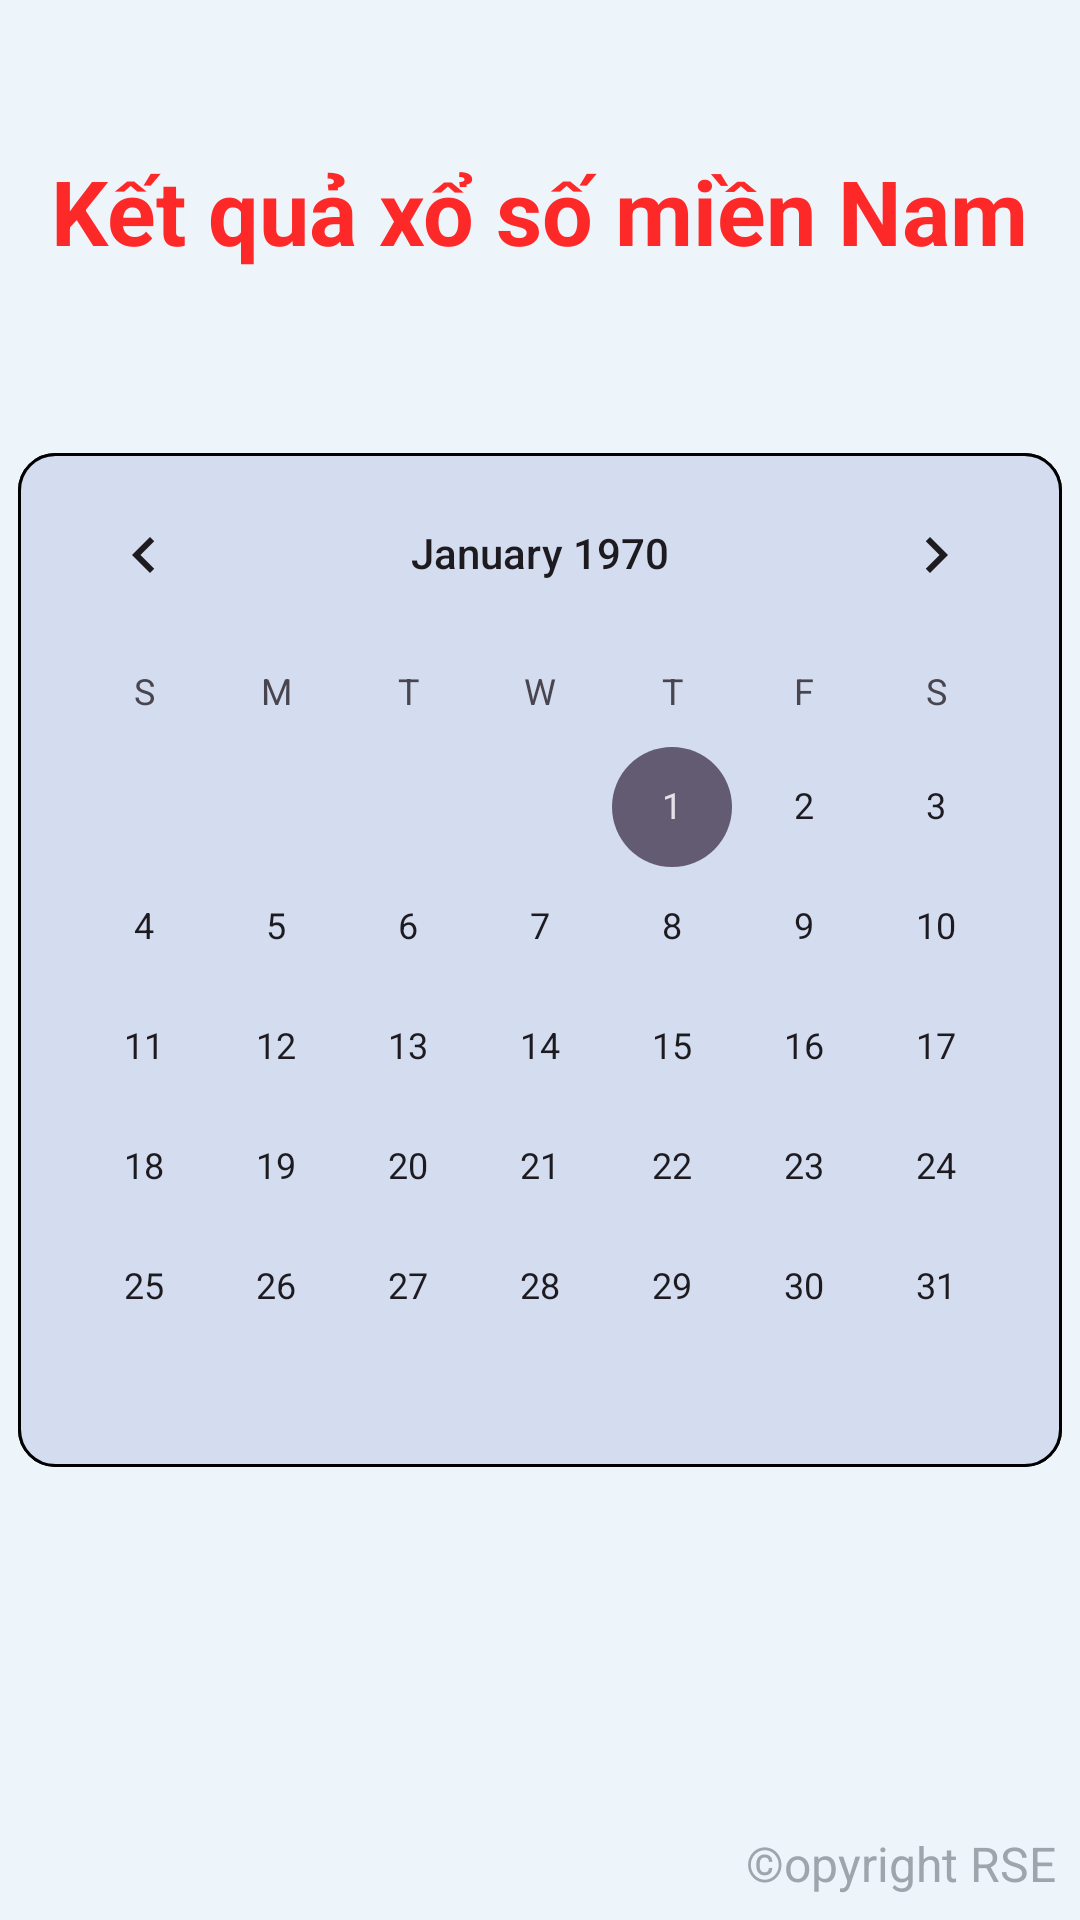

This screen was rendered from an Android layout file. Write that file and the resources it references.
<!-- AndroidManifest.xml: application theme Theme.4pm -->
<!-- res/layout/activity_main.xml -->
<?xml version="1.0" encoding="utf-8"?>
<androidx.constraintlayout.widget.ConstraintLayout xmlns:android="http://schemas.android.com/apk/res/android"
    xmlns:app="http://schemas.android.com/apk/res-auto"
    xmlns:tools="http://schemas.android.com/tools"
    android:layout_width="match_parent"
    android:layout_height="match_parent"
    android:background="@color/background"
    tools:context=".MainActivity">
    <ProgressBar
        android:id="@+id/progress"
        android:layout_width="wrap_content"
        android:layout_height="wrap_content"
        android:visibility="invisible"
        app:layout_constraintTop_toTopOf="parent"
        app:layout_constraintStart_toStartOf="parent"
        app:layout_constraintEnd_toEndOf="parent"
        app:layout_constraintBottom_toBottomOf="parent" />
    <TextView
        android:layout_width="wrap_content"
        android:layout_height="wrap_content"
        android:text="Kết quả xổ số miền Nam"
        android:textColor="@color/title"
        android:textSize="30dp"
        android:textStyle="bold"
        android:layout_marginTop="50dp"
        app:layout_constraintStart_toStartOf="parent"
        app:layout_constraintEnd_toEndOf="parent"
        app:layout_constraintTop_toTopOf="parent" />
    <CalendarView
        android:id="@+id/calendarView"
        android:layout_width="wrap_content"
        android:layout_height="wrap_content"
        android:background="@drawable/calendar"
        app:layout_constraintStart_toStartOf="parent"
        app:layout_constraintEnd_toEndOf="parent"
        app:layout_constraintTop_toTopOf="parent"
        app:layout_constraintBottom_toBottomOf="parent"/>
    <TextView
        android:layout_width="wrap_content"
        android:layout_height="wrap_content"
        android:text="©opyright RSE"
        android:textSize="16dp"
        android:textColor="@color/copyright"
        android:layout_marginEnd="8dp"
        android:layout_marginBottom="8dp"
        app:layout_constraintBottom_toBottomOf="parent"
        app:layout_constraintEnd_toEndOf="parent"/>

</androidx.constraintlayout.widget.ConstraintLayout>
<!-- resources referenced by this layout -->
<resources>
  <color name="background">#EDF5FB</color>
  <color name="copyright">#E19699A1</color>
  <color name="title">#FD2929</color>
  <!-- drawable calendar (drawable) -->
  <?xml version="1.0" encoding="utf-8"?>
  <shape xmlns:android="http://schemas.android.com/apk/res/android">
      <solid android:color="@color/calendar"/>
      <corners android:radius="12dp"/>
      <stroke android:width="1dp"/>
  </shape>
  <style name="Theme.4pm" parent="Base.Theme.4pm" />
  <color name="calendar">#CBD3DBEF</color>
  <style name="Base.Theme.4pm" parent="Theme.Material3.DayNight.NoActionBar">
          
          
      </style>
</resources>
